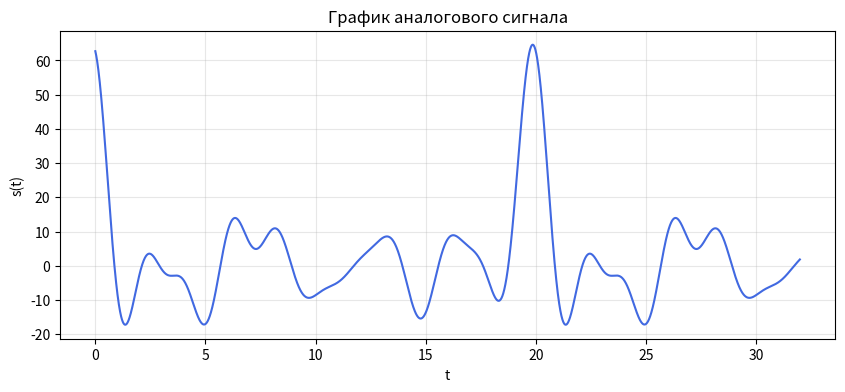
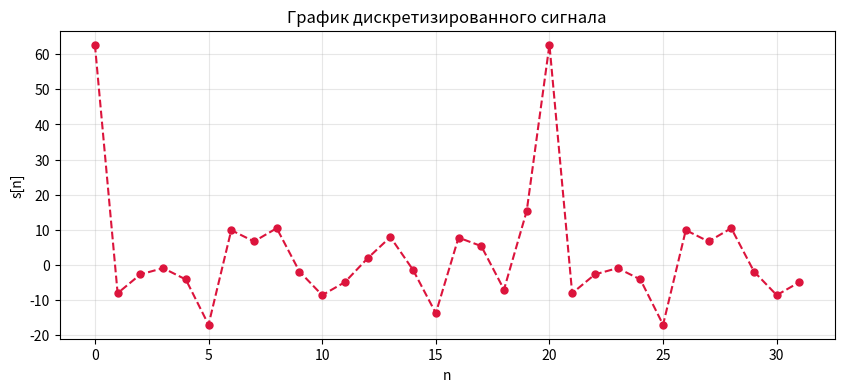
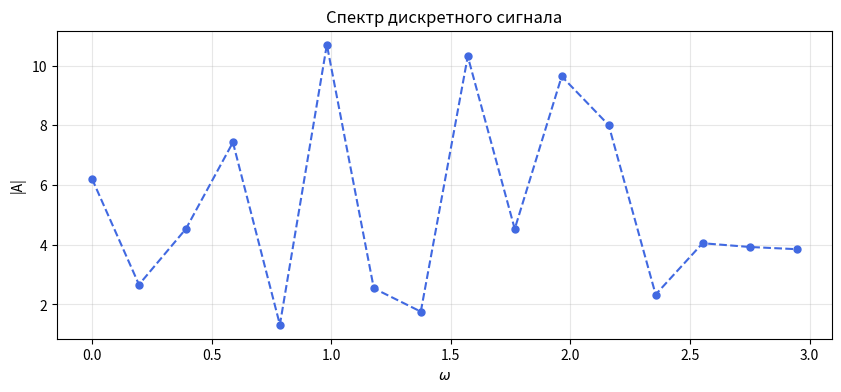
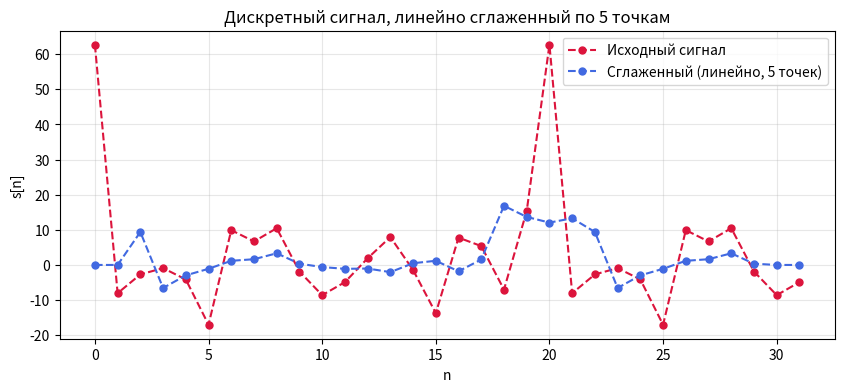
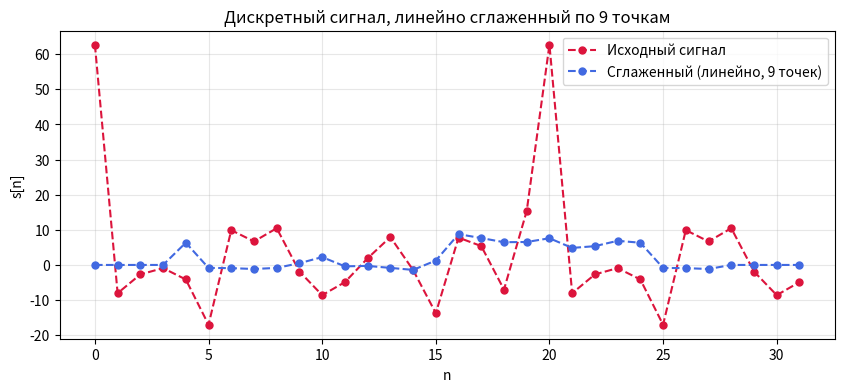
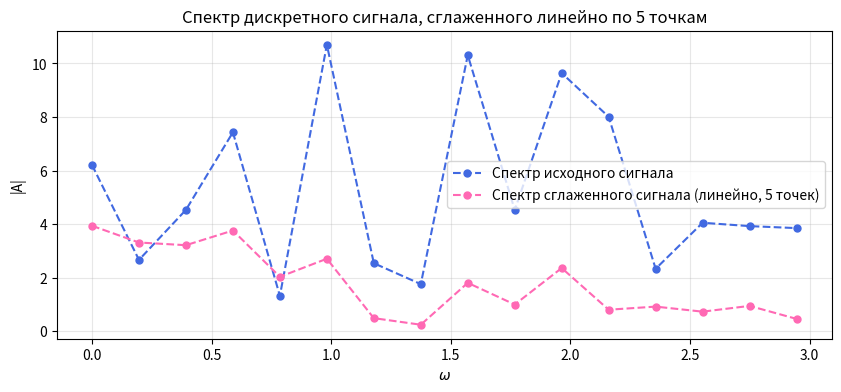
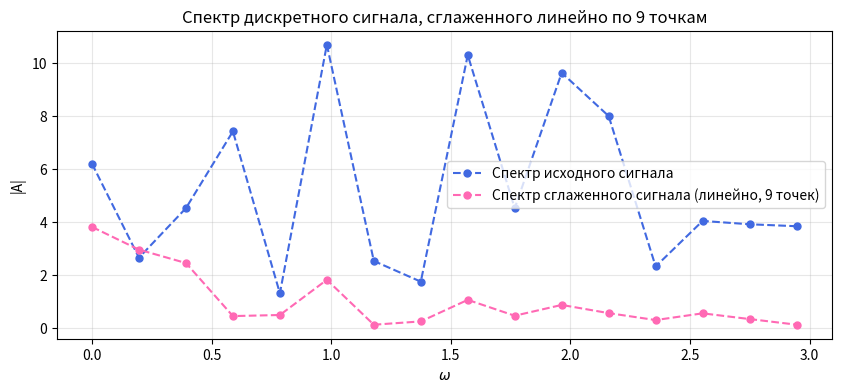
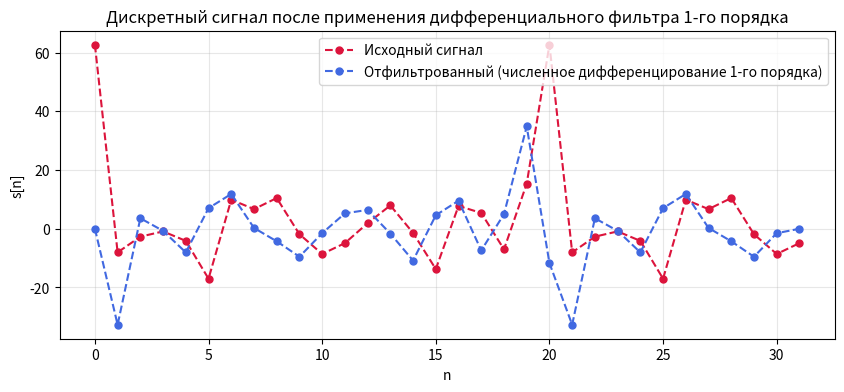
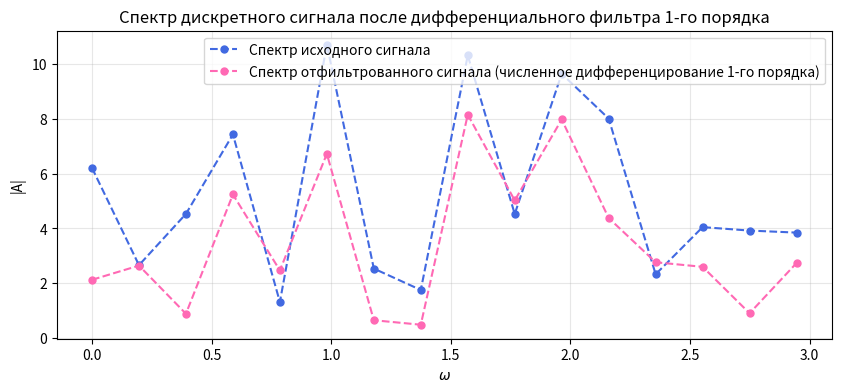
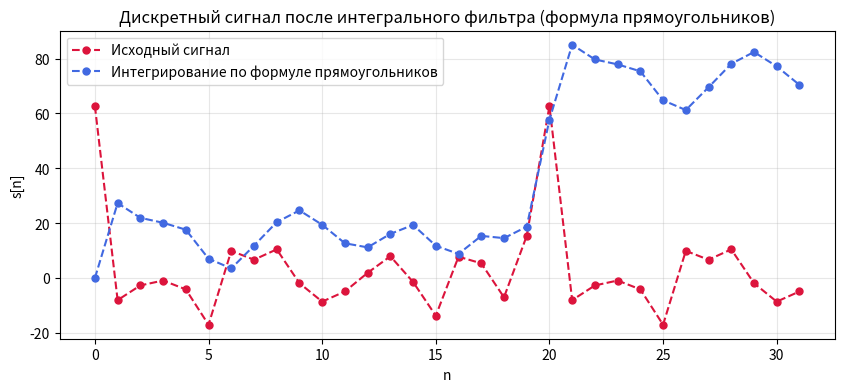
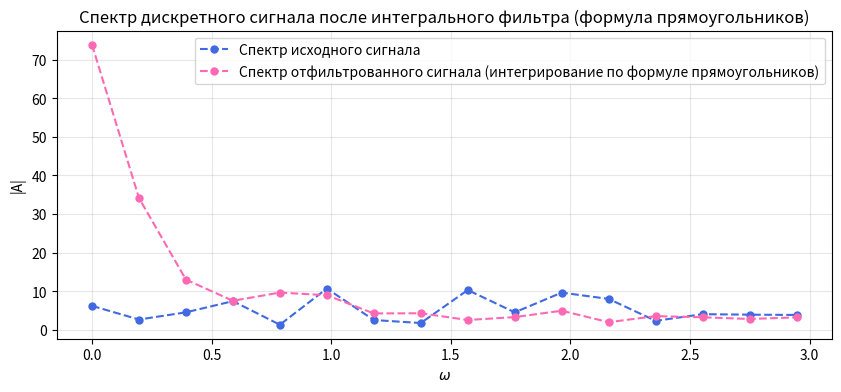
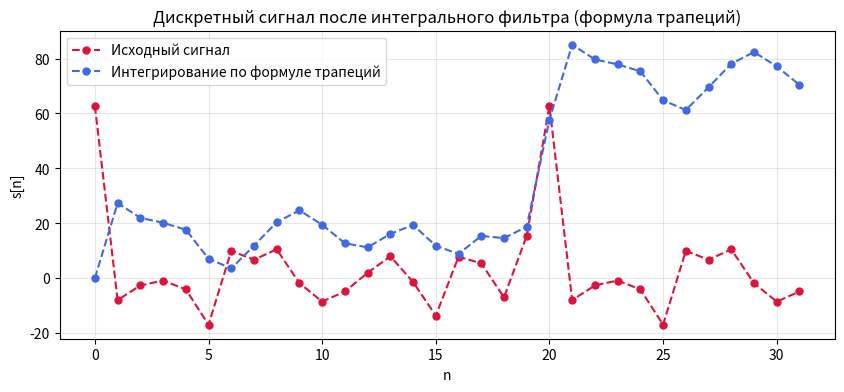
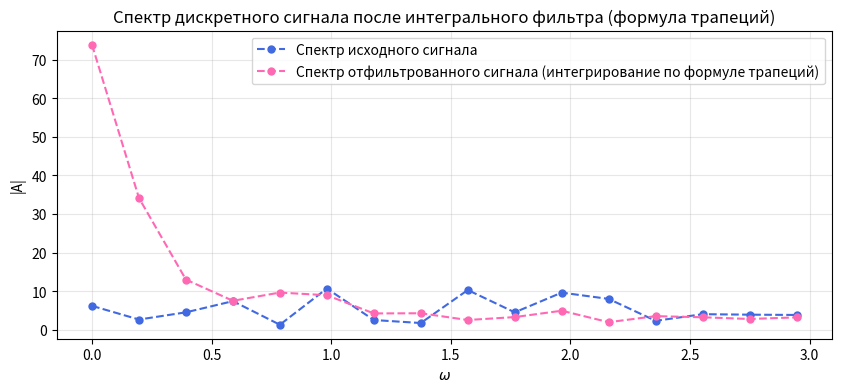
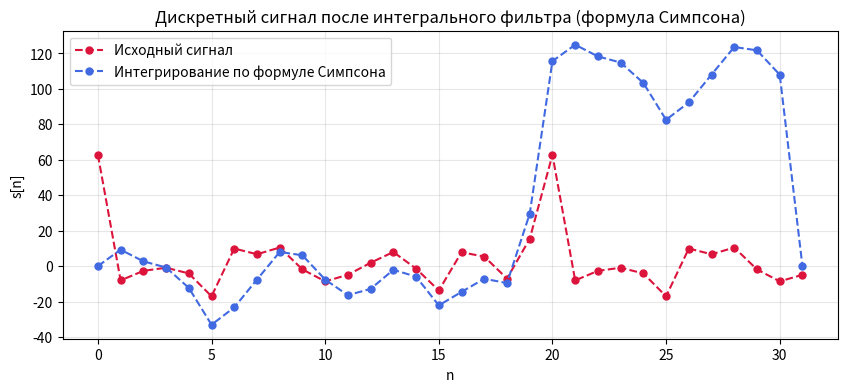
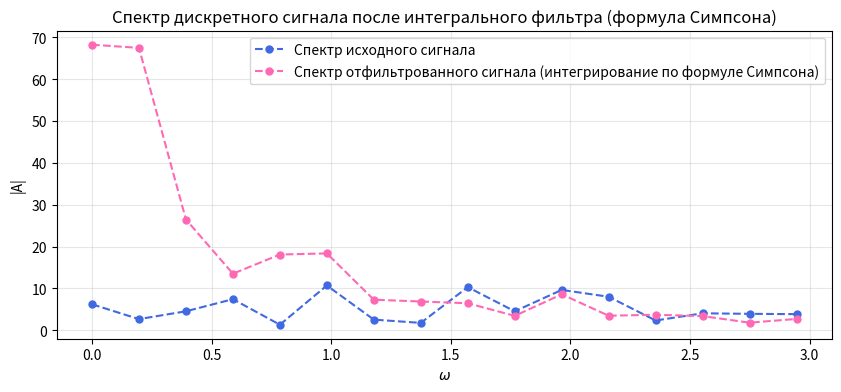

Reproduce these figures in Python, in order.
import math
import random
import numpy as np
import matplotlib.pyplot as plt

n = 11  # количество гармоник
N = 32  # количество отсчетов
dw = math.pi * 0.1  # шаг частоты
T = 1  # период дискретизации

random.seed(4)  # используем номер бригады для воспроизводимости

# Генерация частот
w = [dw * i for i in range(n)]

# Генерация амплитуд (случайная перестановка от 1 до 11)
A = list(range(1, n + 1))
random.shuffle(A)

# Генерация фаз (случайные числа от 0 до 0.5)
phi = [random.uniform(0, 0.5) for _ in range(n)]

print("Сгенерированные коэффициенты гармонических сигналов:")
print(f"Частоты ω: {[round(wi, 4) for wi in w]}")
print(f"Амплитуды A: {A}")
print(f"Фазы φ: {[round(p, 4) for p in phi]}")

# Функция аналогового сигнала
def s(t):
    return sum([A[i] * math.cos(w[i]*t + phi[i]) for i in range(n)])

# Дискретные отсчёты
Xn = list(range(N))
S = [s(x) for x in Xn]

# Отсчёты для графика аналогового сигнала (более плотная сетка)
X_analog = [i * N / 4096 for i in range(4096)]
S_analog = [s(x) for x in X_analog]

# График аналогового сигнала
plt.figure(figsize=(10, 4))
plt.plot(X_analog, S_analog, color='royalblue', linewidth=1.5)
plt.xlabel('t')
plt.ylabel('s(t)')
plt.title('График аналогового сигнала')
plt.grid(True, alpha=0.3)
plt.show()

# График дискретизированного сигнала
plt.figure(figsize=(10, 4))
plt.plot(Xn, S, 'o--', color='crimson', linewidth=1.5, markersize=5)
plt.xlabel('n')
plt.ylabel('s[n]')
plt.title('График дискретизированного сигнала')
plt.grid(True, alpha=0.3)
plt.show()

# Преобразование Фурье для исходного сигнала
W = np.fft.fftfreq(N, d=T)[:N // 2] * 2 * np.pi
F = np.fft.fft(S, norm='forward')[:N // 2] * 2

# График спектра исходного сигнала
plt.figure(figsize=(10, 4))
plt.plot(W, [abs(f) for f in F], 'o--', color='royalblue', linewidth=1.5, markersize=5)
plt.xlabel('$\\omega$')
plt.ylabel('|A|')
plt.title('Спектр дискретного сигнала')
plt.grid(True, alpha=0.3)
plt.show()

# Линейное сглаживание по 5 точкам
def L_5(S):
    y = []
    for i in range(2, N - 2):
        y.append((S[i-2] + S[i-1] + S[i] + S[i+1] + S[i+2]) / 5)
    return ([0] * 2) + y + ([0] * 2)

# Линейное сглаживание по 9 точкам
def L_9(S):
    y = []
    for i in range(4, N - 4):
        y.append(sum([S[i+k] for k in range(-4, 5)]) / 9)
    return ([0] * 4) + y + ([0] * 4)

Y_L_5 = L_5(S)
Y_L_9 = L_9(S)

# Сглаженный сигнал (линейно 5 точек)
plt.figure(figsize=(10, 4))
plt.plot(Xn, S, 'o--', color='crimson', label='Исходный сигнал', markersize=5)
plt.plot(Xn, Y_L_5, 'o--', color='royalblue', label='Сглаженный (линейно, 5 точек)', markersize=5)
plt.xlabel('n')
plt.ylabel('s[n]')
plt.title('Дискретный сигнал, линейно сглаженный по 5 точкам')
plt.grid(True, alpha=0.3)
plt.legend()
plt.show()

# Сглаженный сигнал (линейно 9 точек)
plt.figure(figsize=(10, 4))
plt.plot(Xn, S, 'o--', color='crimson', label='Исходный сигнал', markersize=5)
plt.plot(Xn, Y_L_9, 'o--', color='royalblue', label='Сглаженный (линейно, 9 точек)', markersize=5)
plt.xlabel('n')
plt.ylabel('s[n]')
plt.title('Дискретный сигнал, линейно сглаженный по 9 точкам')
plt.grid(True, alpha=0.3)
plt.legend()
plt.show()

# Преобразование Фурье для сглаженных сигналов (линейное)
F_L_5 = np.fft.fft(Y_L_5, norm='forward')[:N // 2] * 2
F_L_9 = np.fft.fft(Y_L_9, norm='forward')[:N // 2] * 2

# Спектр сглаженного сигнала (линейный 5 точек)
plt.figure(figsize=(10, 4))
plt.plot(W, [abs(f) for f in F], 'o--', color='royalblue', label='Спектр исходного сигнала', markersize=5)
plt.plot(W, [abs(f) for f in F_L_5], 'o--', color='hotpink', label='Спектр сглаженного сигнала (линейно, 5 точек)', markersize=5)
plt.xlabel('$\\omega$')
plt.ylabel('|A|')
plt.title('Спектр дискретного сигнала, сглаженного линейно по 5 точкам')
plt.grid(True, alpha=0.3)
plt.legend()
plt.show()

# Спектр сглаженного сигнала (линейный 9 точек)
plt.figure(figsize=(10, 4))
plt.plot(W, [abs(f) for f in F], 'o--', color='royalblue', label='Спектр исходного сигнала', markersize=5)
plt.plot(W, [abs(f) for f in F_L_9], 'o--', color='hotpink', label='Спектр сглаженного сигнала (линейно, 9 точек)', markersize=5)
plt.xlabel('$\\omega$')
plt.ylabel('|A|')
plt.title('Спектр дискретного сигнала, сглаженного линейно по 9 точкам')
plt.grid(True, alpha=0.3)
plt.legend()
plt.show()

# Дифференцирование первого порядка
def diff1(S):
    return [0] + [(S[i+1] - S[i-1]) / (2*T) for i in range(1, len(S) - 1)] + [0]

Y_D_1 = diff1(S)

# Отфильтрованный сигнал (дифференциальный 1-го порядка)
plt.figure(figsize=(10, 4))
plt.plot(Xn, S, 'o--', color='crimson', label='Исходный сигнал', markersize=5)
plt.plot(Xn, Y_D_1, 'o--', color='royalblue', label='Отфильтрованный (численное дифференцирование 1-го порядка)', markersize=5)
plt.xlabel('n')
plt.ylabel('s[n]')
plt.title('Дискретный сигнал после применения дифференциального фильтра 1-го порядка')
plt.grid(True, alpha=0.3)
plt.legend()
plt.show()

# Преобразование Фурье для дифференцированного сигнала
F_D_1 = np.fft.fft(Y_D_1, norm='forward')[:N // 2] * 2

# Спектр отфильтрованного сигнала (численное дифференцирование 1-го порядка)
plt.figure(figsize=(10, 4))
plt.plot(W, [abs(f) for f in F], 'o--', color='royalblue', label='Спектр исходного сигнала', markersize=5)
plt.plot(W, [abs(f) for f in F_D_1], 'o--', color='hotpink', label='Спектр отфильтрованного сигнала (численное дифференцирование 1-го порядка)', markersize=5)
plt.xlabel('$\\omega$')
plt.ylabel('|A|')
plt.title('Спектр дискретного сигнала после дифференциального фильтра 1-го порядка')
plt.grid(True, alpha=0.3)
plt.legend()
plt.show()

# Интегрирование по формуле прямоугольников
def int_rectangles(S):
    Y = [0]
    for i in range(1, len(S)):
        Y.append(Y[-1] + (S[i-1] + S[i]) / 2)
    return Y

Y_int_rect = int_rectangles(S)

# График отфильтрованного сигнала (интегрирование по формуле прямоугольников)
plt.figure(figsize=(10, 4))
plt.plot(Xn, S, 'o--', color='crimson', label='Исходный сигнал', markersize=5)
plt.plot(Xn, Y_int_rect, 'o--', color='royalblue', label='Интегрирование по формуле прямоугольников', markersize=5)
plt.xlabel('n')
plt.ylabel('s[n]')
plt.title('Дискретный сигнал после интегрального фильтра (формула прямоугольников)')
plt.grid(True, alpha=0.3)
plt.legend()
plt.show()

# Преобразование Фурье для отфильтрованного сигнала
F_int_rect = np.fft.fft(Y_int_rect, norm='forward')[:N // 2] * 2

# Спектр отфильтрованного сигнала
plt.figure(figsize=(10, 4))
plt.plot(W, [abs(f) for f in F], 'o--', color='royalblue', label='Спектр исходного сигнала', markersize=5)
plt.plot(W, [abs(f) for f in F_int_rect], 'o--', color='hotpink', label='Спектр отфильтрованного сигнала (интегрирование по формуле прямоугольников)', markersize=5)
plt.xlabel('$\\omega$')
plt.ylabel('|A|')
plt.title('Спектр дискретного сигнала после интегрального фильтра (формула прямоугольников)')
plt.grid(True, alpha=0.3)
plt.legend()
plt.show()

# Интегрирование по формуле трапеций
def int_trapezoid(S):
    Y = [0]
    for i in range(1, len(S)):
        Y.append(Y[-1] + (S[i-1] + S[i]) / (2*T))
    return Y

Y_int_trap = int_trapezoid(S)

# График отфильтрованного сигнала (интегрирование по формуле трапеций)
plt.figure(figsize=(10, 4))
plt.plot(Xn, S, 'o--', color='crimson', label='Исходный сигнал', markersize=5)
plt.plot(Xn, Y_int_trap, 'o--', color='royalblue', label='Интегрирование по формуле трапеций', markersize=5)
plt.xlabel('n')
plt.ylabel('s[n]')
plt.title('Дискретный сигнал после интегрального фильтра (формула трапеций)')
plt.grid(True, alpha=0.3)
plt.legend()
plt.show()

# Преобразование Фурье для отфильтрованного сигнала
F_int_trap = np.fft.fft(Y_int_trap, norm='forward')[:N // 2] * 2

# Спектр отфильтрованного сигнала
plt.figure(figsize=(10, 4))
plt.plot(W, [abs(f) for f in F], 'o--', color='royalblue', label='Спектр исходного сигнала', markersize=5)
plt.plot(W, [abs(f) for f in F_int_trap], 'o--', color='hotpink', label='Спектр отфильтрованного сигнала (интегрирование по формуле трапеций)', markersize=5)
plt.xlabel('$\\omega$')
plt.ylabel('|A|')
plt.title('Спектр дискретного сигнала после интегрального фильтра (формула трапеций)')
plt.grid(True, alpha=0.3)
plt.legend()
plt.show()

# Интегрирование по формуле Симпсона
def int_simpson(S):
    Y = [0]
    for i in range(1, len(S)-1):
        Y.append(Y[-1] + (S[i-1] + 4*S[i] + S[i+1]) / 3)
    return Y + [0]

Y_int_simp = int_simpson(S)

# График отфильтрованного сигнала (интегрирование по формуле Симпсона)
plt.figure(figsize=(10, 4))
plt.plot(Xn, S, 'o--', color='crimson', label='Исходный сигнал', markersize=5)
plt.plot(Xn, Y_int_simp, 'o--', color='royalblue', label='Интегрирование по формуле Симпсона', markersize=5)
plt.xlabel('n')
plt.ylabel('s[n]')
plt.title('Дискретный сигнал после интегрального фильтра (формула Симпсона)')
plt.grid(True, alpha=0.3)
plt.legend()
plt.show()

# Преобразование Фурье для отфильтрованного сигнала
F_int_simp = np.fft.fft(Y_int_simp, norm='forward')[:N // 2] * 2

# Спектр отфильтрованного сигнала
plt.figure(figsize=(10, 4))
plt.plot(W, [abs(f) for f in F], 'o--', color='royalblue', label='Спектр исходного сигнала', markersize=5)
plt.plot(W, [abs(f) for f in F_int_simp], 'o--', color='hotpink', label='Спектр отфильтрованного сигнала (интегрирование по формуле Симпсона)', markersize=5)
plt.xlabel('$\\omega$')
plt.ylabel('|A|')
plt.title('Спектр дискретного сигнала после интегрального фильтра (формула Симпсона)')
plt.grid(True, alpha=0.3)
plt.legend()
plt.show()